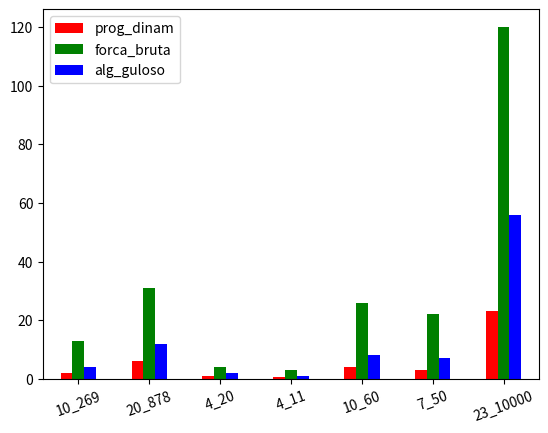

Source code (Python):
import numpy as np
import pandas as pd
import matplotlib.pyplot as plt

x_labels = ['10_269', '20_878', '4_20', '4_11', '10_60', '7_50', '23_10000']

# [0, 0.001, 0, 0, 0, 0, 0, 0, 0]
dados_fn_prog_dinam = pd.Series([2, 6, 1, 0.5, 4, 3, 23], index=x_labels, name='prog_dinam')
dados_fn_forca_bruta = pd.Series([13, 31, 4, 3, 26, 22, 120], index=x_labels, name='forca_bruta')
dados_fn_alg_guloso = pd.Series([4, 12, 2, 1, 8, 7, 56], index=x_labels, name='alg_guloso')

dados_knapPI_1 = pd.Series(np.arange(0, 7), index=['100_1000', '200_1000', '500_1000', '1000_1000', '2000_1000', '5000_1000', '10000_1000'], name='fn')

tabela = pd.concat([dados_fn_prog_dinam, dados_fn_forca_bruta, dados_fn_alg_guloso], axis=1)
#tabela = pd.DataFrame(tabela)

print(dados_fn_prog_dinam)
print(dados_fn_forca_bruta)
print(dados_fn_alg_guloso)

print(tabela)

#tabela = pd.concat([dados_fn, dados_knapPI_1], axis=1)
fig, axes = plt.subplots()
tabela.plot.bar(ax=axes, color=['red', 'green', 'blue'])
plt.xticks(rotation=20)

plt.show()